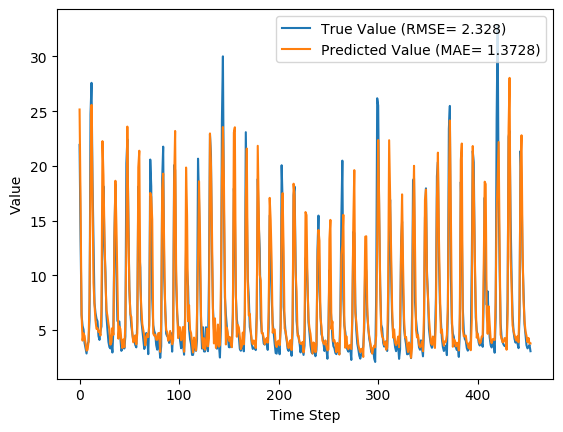

The data file committed next to this chart (first rows):
y_true, y_pred, y_true_scaled, y_pred_scaled
21.92, 25.15, 0.6769, 0.7805
13.33, 16.52, 0.4016, 0.5039
6.39, 6.478, 0.1792, 0.182
5.39, 4.037, 0.1471, 0.1038
5.03, 4.697, 0.1356, 0.1249
3.83, 4.473, 0.09712, 0.1177
3.34, 3.758, 0.08141, 0.09482
2.86, 3.126, 0.06603, 0.07456
3.71, 3.185, 0.09327, 0.07643
3.94, 3.914, 0.1006, 0.09982
5.87, 7.751, 0.1625, 0.2228
24.74, 18.62, 0.7673, 0.571
27.59, 25.58, 0.8587, 0.7941
18.73, 17.44, 0.5747, 0.5333
12.85, 9.325, 0.3862, 0.2732
7.48, 7.328, 0.2141, 0.2092
6.57, 5.871, 0.1849, 0.1625
6.04, 5.117, 0.1679, 0.1384
5.81, 5.169, 0.1606, 0.14
4.46, 4.819, 0.1173, 0.1288
4.1, 4.877, 0.1058, 0.1307
4.91, 4.503, 0.1317, 0.1187
5.34, 6.816, 0.1455, 0.1928
13.68, 22.26, 0.4128, 0.6879
18.14, 19.15, 0.5558, 0.5882
12.64, 13.73, 0.3795, 0.4144
10.28, 9.628, 0.3038, 0.2829
6.35, 6.84, 0.1779, 0.1936
5.03, 6.285, 0.1356, 0.1758
3.92, 5.575, 0.1, 0.1531
3.44, 5.019, 0.08462, 0.1352
3.32, 3.664, 0.08077, 0.09181
3.86, 3.889, 0.09808, 0.099
2.95, 5.196, 0.06891, 0.1409
5.15, 4.57, 0.1394, 0.1208
13.58, 13.45, 0.4096, 0.4054
18.33, 18.64, 0.5619, 0.5718
10.32, 14.6, 0.3051, 0.4424
5.83, 9.134, 0.1612, 0.2671
5.76, 4.213, 0.159, 0.1094
5.79, 5.322, 0.1599, 0.1449
4.28, 5.096, 0.1115, 0.1377
3.1, 4.074, 0.07372, 0.1049
3.32, 3.359, 0.08077, 0.08203
3.73, 4.143, 0.09391, 0.1072
3.32, 3.433, 0.08077, 0.0844
4.43, 5.547, 0.1163, 0.1521
20.24, 12.94, 0.6231, 0.389
22.44, 23.59, 0.6936, 0.7305
15.41, 14.51, 0.4683, 0.4394
8.69, 9.015, 0.2529, 0.2633
6.6, 6.456, 0.1859, 0.1813
5.37, 6.209, 0.1465, 0.1734
4.68, 4.696, 0.1244, 0.1249
4.0, 3.878, 0.1026, 0.09866
4.08, 4.144, 0.1051, 0.1072
3.63, 4.525, 0.09071, 0.1194
3.42, 3.695, 0.08397, 0.09279
5.76, 4.739, 0.159, 0.1263
18.11, 19.87, 0.5548, 0.6111
... 394 more rows
